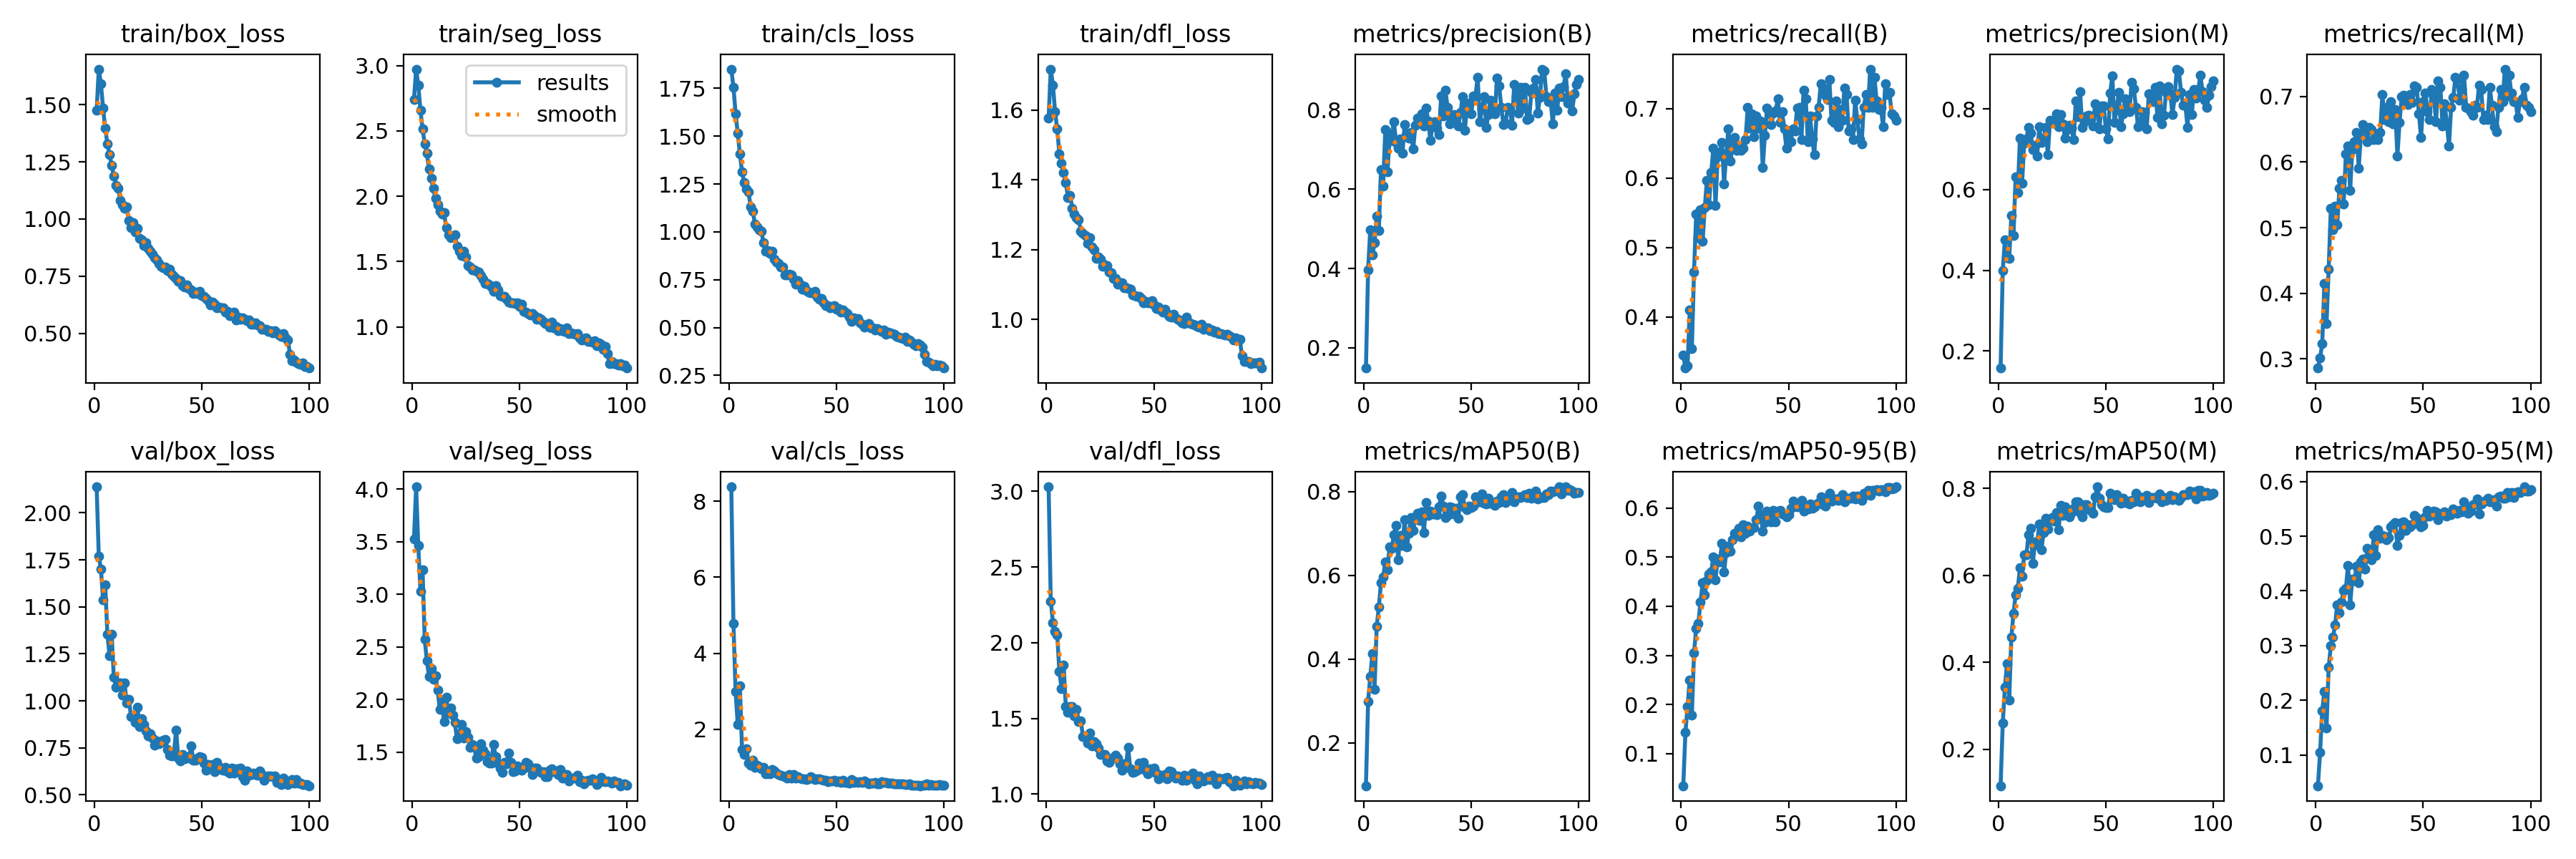

Values plotted in this chart, from the file beside it:
epoch, time, train/box_loss, train/seg_loss, train/cls_loss, train/dfl_loss, metrics/precision(B), metrics/recall(B), metrics/mAP50(B), metrics/mAP50-95(B), metrics/precision(M), metrics/recall(M), metrics/mAP50(M), metrics/mAP50-95(M), val/box_loss, val/seg_loss, val/cls_loss, val/dfl_loss, lr/pg0, lr/pg1, lr/pg2
1, 108.7, 1.474, 2.74, 1.851, 1.577, 0.1491, 0.3446, 0.09734, 0.03479, 0.1578, 0.2862, 0.1158, 0.04347, 2.138, 3.525, 8.381, 3.029, 0.0006645, 0.0006645, 0.0006645
2, 216.5, 1.655, 2.973, 1.757, 1.717, 0.3966, 0.3261, 0.2985, 0.1432, 0.3985, 0.3015, 0.2599, 0.1042, 1.768, 4.023, 4.778, 2.275, 0.001318, 0.001318, 0.001318
3, 323.4, 1.59, 2.853, 1.619, 1.672, 0.4985, 0.3292, 0.358, 0.1957, 0.4763, 0.3231, 0.3427, 0.1811, 1.7, 3.467, 2.991, 2.133, 0.001958, 0.001958, 0.001958
4, 430.3, 1.484, 2.66, 1.516, 1.595, 0.4337, 0.4101, 0.4131, 0.2505, 0.4311, 0.4154, 0.3973, 0.2161, 1.535, 3.033, 2.123, 2.076, 0.001941, 0.001941, 0.001941
5, 537.8, 1.396, 2.517, 1.406, 1.545, 0.4644, 0.3538, 0.3271, 0.1788, 0.4293, 0.3538, 0.3124, 0.1495, 1.615, 3.233, 3.153, 2.052, 0.001921, 0.001921, 0.001921
6, 640.2, 1.329, 2.401, 1.315, 1.475, 0.5311, 0.4646, 0.4785, 0.3048, 0.5353, 0.4369, 0.4574, 0.2603, 1.355, 2.575, 1.464, 1.811, 0.001901, 0.001901, 0.001901
7, 746.9, 1.28, 2.329, 1.259, 1.448, 0.4957, 0.5477, 0.5239, 0.3541, 0.4858, 0.529, 0.5127, 0.2993, 1.241, 2.366, 1.331, 1.696, 0.001881, 0.001881, 0.001881
8, 855.8, 1.235, 2.208, 1.223, 1.421, 0.6499, 0.5142, 0.5823, 0.3655, 0.632, 0.4967, 0.5551, 0.315, 1.355, 2.22, 1.482, 1.852, 0.001861, 0.001861, 0.001861
9, 964.4, 1.188, 2.14, 1.208, 1.392, 0.6075, 0.5538, 0.5952, 0.4082, 0.5933, 0.5323, 0.5697, 0.3379, 1.126, 2.297, 1.102, 1.576, 0.001842, 0.001842, 0.001842
10, 1073, 1.147, 2.06, 1.131, 1.349, 0.7503, 0.5085, 0.6312, 0.4476, 0.7278, 0.5046, 0.6169, 0.374, 1.072, 2.194, 1.053, 1.542, 0.001822, 0.001822, 0.001822
11, 1181, 1.135, 1.985, 1.109, 1.356, 0.6443, 0.5569, 0.6128, 0.423, 0.6161, 0.56, 0.5976, 0.3601, 1.094, 2.226, 1.19, 1.579, 0.001802, 0.001802, 0.001802
12, 1284, 1.08, 1.937, 1.042, 1.319, 0.7219, 0.5969, 0.6686, 0.4527, 0.7153, 0.5723, 0.6478, 0.3801, 1.097, 2.09, 0.9881, 1.579, 0.001782, 0.001782, 0.001782
13, 1393, 1.063, 1.885, 1.028, 1.303, 0.7375, 0.5619, 0.6637, 0.4657, 0.7254, 0.5364, 0.6468, 0.4007, 1.03, 1.909, 1.051, 1.517, 0.001762, 0.001762, 0.001762
14, 1503, 1.047, 1.865, 1.011, 1.292, 0.7699, 0.6076, 0.6972, 0.4706, 0.7548, 0.6123, 0.6937, 0.4041, 1.094, 1.995, 1.015, 1.56, 0.001743, 0.001743, 0.001743
15, 1612, 1.052, 1.872, 1.002, 1.286, 0.7183, 0.6431, 0.7189, 0.5002, 0.7394, 0.6246, 0.7082, 0.4466, 0.988, 1.793, 0.9487, 1.48, 0.001723, 0.001723, 0.001723
16, 1720, 0.9925, 1.762, 0.9448, 1.253, 0.7033, 0.56, 0.6372, 0.4539, 0.6994, 0.5569, 0.6267, 0.3748, 1.008, 2.023, 1.002, 1.482, 0.001703, 0.001703, 0.001703
17, 1823, 0.9618, 1.702, 0.8985, 1.246, 0.7268, 0.6302, 0.6953, 0.4964, 0.7099, 0.6185, 0.6774, 0.4215, 0.9176, 1.875, 0.8241, 1.379, 0.001683, 0.001683, 0.001683
18, 1926, 0.9826, 1.685, 0.9029, 1.241, 0.69, 0.6369, 0.6719, 0.4906, 0.6833, 0.6308, 0.6701, 0.419, 0.926, 1.922, 0.8504, 1.383, 0.001663, 0.001663, 0.001663
19, 2029, 0.9425, 1.692, 0.8858, 1.218, 0.7623, 0.6513, 0.7321, 0.5277, 0.755, 0.6447, 0.7177, 0.4454, 0.8858, 1.852, 0.8309, 1.336, 0.001644, 0.001644, 0.001644
20, 2137, 0.9593, 1.706, 0.8989, 1.235, 0.7387, 0.5914, 0.667, 0.4704, 0.7166, 0.5908, 0.6586, 0.4144, 0.966, 1.784, 0.9475, 1.405, 0.001624, 0.001624, 0.001624
21, 2240, 0.9139, 1.616, 0.8591, 1.207, 0.7281, 0.6344, 0.6997, 0.5094, 0.7251, 0.6413, 0.6979, 0.4531, 0.8632, 1.63, 0.8977, 1.317, 0.001604, 0.001604, 0.001604
22, 2342, 0.9093, 1.577, 0.8424, 1.2, 0.7426, 0.6708, 0.7388, 0.5226, 0.7532, 0.6574, 0.7319, 0.4587, 0.9049, 1.667, 0.8531, 1.348, 0.001584, 0.001584, 0.001584
23, 2451, 0.8847, 1.548, 0.8343, 1.175, 0.701, 0.6246, 0.7067, 0.5123, 0.6866, 0.6523, 0.7067, 0.4394, 0.8758, 1.763, 0.8089, 1.33, 0.001564, 0.001564, 0.001564
24, 2554, 0.8966, 1.58, 0.8158, 1.18, 0.7613, 0.6478, 0.735, 0.5353, 0.7719, 0.6308, 0.7265, 0.4778, 0.8413, 1.633, 0.7932, 1.303, 0.001545, 0.001545, 0.001545
25, 2663, 0.8726, 1.535, 0.8148, 1.174, 0.7783, 0.6585, 0.7487, 0.5479, 0.7656, 0.6531, 0.7322, 0.4658, 0.8136, 1.697, 0.7752, 1.259, 0.001525, 0.001525, 0.001525
26, 2772, 0.8595, 1.47, 0.7739, 1.153, 0.7746, 0.64, 0.7317, 0.5437, 0.7714, 0.6492, 0.7236, 0.4563, 0.8261, 1.644, 0.7591, 1.26, 0.001505, 0.001505, 0.001505
27, 2875, 0.8459, 1.456, 0.7744, 1.156, 0.7892, 0.6452, 0.7512, 0.5592, 0.7876, 0.6339, 0.7434, 0.5025, 0.804, 1.549, 0.7207, 1.262, 0.001485, 0.001485, 0.001485
28, 2983, 0.8308, 1.437, 0.7798, 1.154, 0.759, 0.64, 0.7024, 0.5413, 0.7553, 0.6369, 0.7042, 0.4651, 0.765, 1.573, 0.8078, 1.221, 0.001465, 0.001465, 0.001465
29, 3086, 0.821, 1.436, 0.7751, 1.136, 0.8046, 0.6431, 0.7738, 0.5666, 0.7856, 0.6339, 0.7601, 0.5112, 0.7888, 1.551, 0.7204, 1.208, 0.001446, 0.001446, 0.001446
30, 3195, 0.8061, 1.425, 0.7513, 1.133, 0.7719, 0.6559, 0.7428, 0.5481, 0.7635, 0.6456, 0.7377, 0.4959, 0.7703, 1.445, 0.8133, 1.235, 0.001426, 0.001426, 0.001426
31, 3299, 0.7944, 1.418, 0.7279, 1.119, 0.724, 0.702, 0.7527, 0.5633, 0.7266, 0.7031, 0.7569, 0.5008, 0.7809, 1.455, 0.7116, 1.242, 0.001406, 0.001406, 0.001406
32, 3402, 0.7866, 1.395, 0.7459, 1.117, 0.7598, 0.6716, 0.7462, 0.5529, 0.7486, 0.6646, 0.7461, 0.5002, 0.7898, 1.583, 0.7423, 1.257, 0.001386, 0.001386, 0.001386
33, 3505, 0.7901, 1.363, 0.7262, 1.102, 0.7699, 0.6923, 0.7459, 0.5593, 0.7596, 0.6831, 0.735, 0.4933, 0.7966, 1.521, 0.7203, 1.239, 0.001366, 0.001366, 0.001366
34, 3608, 0.775, 1.329, 0.7023, 1.105, 0.7537, 0.6592, 0.745, 0.5607, 0.7522, 0.6615, 0.7443, 0.4973, 0.7402, 1.487, 0.7017, 1.201, 0.001347, 0.001347, 0.001347
35, 3710, 0.7816, 1.332, 0.714, 1.105, 0.737, 0.6897, 0.7641, 0.5765, 0.7234, 0.6919, 0.7535, 0.5165, 0.7097, 1.41, 0.6877, 1.157, 0.001327, 0.001327, 0.001327
36, 3819, 0.7602, 1.323, 0.6925, 1.092, 0.8355, 0.6718, 0.7889, 0.6032, 0.8202, 0.6585, 0.7697, 0.5212, 0.7069, 1.397, 0.6675, 1.202, 0.001307, 0.001307, 0.001307
37, 3928, 0.7487, 1.305, 0.6839, 1.09, 0.7843, 0.6824, 0.7657, 0.5868, 0.7806, 0.68, 0.7697, 0.5244, 0.725, 1.397, 0.6964, 1.186, 0.001287, 0.001287, 0.001287
38, 4031, 0.7393, 1.272, 0.6833, 1.089, 0.8494, 0.6154, 0.7371, 0.5536, 0.8425, 0.609, 0.7443, 0.4832, 0.8452, 1.575, 0.7545, 1.31, 0.001267, 0.001267, 0.001267
39, 4134, 0.7275, 1.316, 0.6837, 1.086, 0.8054, 0.6621, 0.7429, 0.571, 0.7541, 0.6604, 0.7336, 0.5014, 0.6949, 1.458, 0.7164, 1.168, 0.001248, 0.001248, 0.001248
40, 4237, 0.7298, 1.282, 0.6877, 1.07, 0.765, 0.7012, 0.7631, 0.5939, 0.7673, 0.7001, 0.7629, 0.5256, 0.6798, 1.394, 0.6829, 1.143, 0.001228, 0.001228, 0.001228
41, 4340, 0.7102, 1.239, 0.6583, 1.069, 0.7759, 0.6954, 0.7613, 0.5823, 0.7817, 0.7015, 0.763, 0.5262, 0.7162, 1.346, 0.6932, 1.149, 0.001208, 0.001208, 0.001208
42, 4442, 0.7036, 1.232, 0.6468, 1.067, 0.7879, 0.6769, 0.7471, 0.5724, 0.7845, 0.6923, 0.7515, 0.51, 0.6928, 1.305, 0.6896, 1.156, 0.001188, 0.001188, 0.001188
43, 4545, 0.7113, 1.234, 0.6509, 1.066, 0.7816, 0.6939, 0.7597, 0.5954, 0.7748, 0.6881, 0.7511, 0.5209, 0.7048, 1.4, 0.6663, 1.204, 0.001168, 0.001168, 0.001168
44, 4648, 0.6968, 1.212, 0.629, 1.06, 0.7588, 0.6969, 0.7361, 0.572, 0.7577, 0.7024, 0.7424, 0.5175, 0.6964, 1.389, 0.6546, 1.167, 0.001149, 0.001149, 0.001149
45, 4750, 0.6893, 1.189, 0.615, 1.049, 0.7937, 0.7138, 0.787, 0.593, 0.812, 0.6913, 0.7797, 0.521, 0.7592, 1.489, 0.6521, 1.209, 0.001129, 0.001129, 0.001129
46, 4853, 0.6731, 1.184, 0.6129, 1.052, 0.8331, 0.68, 0.7929, 0.5954, 0.7923, 0.7159, 0.8034, 0.5379, 0.6847, 1.406, 0.6223, 1.159, 0.001109, 0.001109, 0.001109
47, 4962, 0.6792, 1.181, 0.6048, 1.048, 0.7482, 0.6954, 0.7617, 0.5885, 0.7501, 0.7138, 0.7764, 0.5341, 0.6843, 1.312, 0.6431, 1.132, 0.001089, 0.001089, 0.001089
48, 5065, 0.6748, 1.176, 0.6098, 1.048, 0.8032, 0.6708, 0.756, 0.5869, 0.8077, 0.6738, 0.7625, 0.5298, 0.6971, 1.323, 0.6464, 1.167, 0.001069, 0.001069, 0.001069
49, 5168, 0.683, 1.185, 0.6127, 1.054, 0.8162, 0.6431, 0.765, 0.5814, 0.8078, 0.6369, 0.758, 0.5167, 0.7021, 1.371, 0.6581, 1.148, 0.00105, 0.00105, 0.00105
50, 5271, 0.6651, 1.156, 0.5953, 1.042, 0.7898, 0.6677, 0.7623, 0.5858, 0.75, 0.6923, 0.7552, 0.5198, 0.6999, 1.346, 0.6214, 1.172, 0.00103, 0.00103, 0.00103
51, 5374, 0.6628, 1.173, 0.5998, 1.032, 0.8346, 0.6522, 0.7644, 0.5999, 0.7248, 0.7052, 0.7553, 0.5348, 0.6711, 1.327, 0.6323, 1.14, 0.00101, 0.00101, 0.00101
52, 5476, 0.6522, 1.116, 0.5817, 1.036, 0.8356, 0.6708, 0.7878, 0.6143, 0.8396, 0.6766, 0.7891, 0.5474, 0.6309, 1.346, 0.5927, 1.103, 0.0009902, 0.0009902, 0.0009902
53, 5585, 0.6446, 1.11, 0.5932, 1.028, 0.8828, 0.6677, 0.7759, 0.6037, 0.8813, 0.6646, 0.775, 0.5361, 0.6615, 1.401, 0.6615, 1.123, 0.0009704, 0.0009704, 0.0009704
54, 5688, 0.6256, 1.1, 0.5798, 1.021, 0.7702, 0.7012, 0.775, 0.6018, 0.7659, 0.7108, 0.7743, 0.5397, 0.6557, 1.389, 0.6009, 1.113, 0.0009506, 0.0009506, 0.0009506
55, 5790, 0.6362, 1.093, 0.5717, 1.029, 0.8024, 0.7015, 0.7944, 0.6091, 0.7989, 0.6985, 0.785, 0.5454, 0.6608, 1.347, 0.6074, 1.131, 0.0009308, 0.0009308, 0.0009308
56, 5894, 0.6273, 1.099, 0.5561, 1.017, 0.8329, 0.6554, 0.7724, 0.6153, 0.8409, 0.6615, 0.7776, 0.5449, 0.6233, 1.287, 0.5821, 1.101, 0.000911, 0.000911, 0.000911
57, 5996, 0.6129, 1.085, 0.5316, 1.01, 0.7565, 0.7266, 0.7701, 0.5943, 0.755, 0.7231, 0.7656, 0.53, 0.6729, 1.351, 0.6692, 1.153, 0.0008912, 0.0008912, 0.0008912
58, 6099, 0.6149, 1.06, 0.5496, 1.008, 0.7878, 0.7138, 0.7847, 0.598, 0.7878, 0.7138, 0.7778, 0.5404, 0.6513, 1.345, 0.5906, 1.147, 0.0008714, 0.0008714, 0.0008714
59, 6201, 0.611, 1.071, 0.5441, 1.015, 0.8238, 0.6523, 0.7718, 0.5981, 0.8258, 0.6554, 0.7672, 0.5421, 0.6368, 1.322, 0.6094, 1.125, 0.0008516, 0.0008516, 0.0008516
60, 6304, 0.611, 1.059, 0.5477, 1.006, 0.7955, 0.6892, 0.7728, 0.6077, 0.7955, 0.6892, 0.7701, 0.5445, 0.6319, 1.308, 0.5996, 1.107, 0.0008318, 0.0008318, 0.0008318
... 40 more rows
